Run: headless pygame with SDL's dummy video driver; simulated clock (each Clock.tick advances the game by its frame time, no real sleeping); random seed 0; keys injected as events and as key.get_pressed() state; no mouse input.
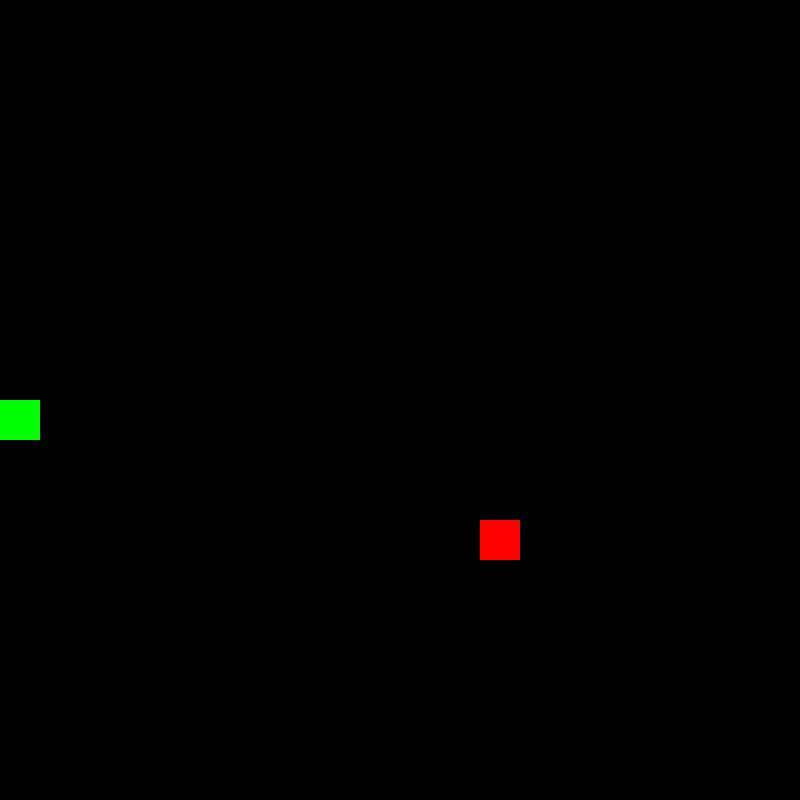
Frame 1 of 4 · flips 1–60 · no input
Frame 2 of 4 · flips 61–180 · tapped SPACE, RETURN · held RIGHT (→), D · screen unchanged from frame 1, image omitted
Frame 3 of 4 · flips 181–300 · held DOWN (↓), S · screen unchanged from frame 2, image omitted
Frame 4 of 4 · flips 301–420 · held LEFT (←), A, UP (↑), W · screen unchanged from frame 3, image omitted

The pygame program that drew these frames:

import pygame, sys, random
CELL_SIZE = 40
CELL_ROWS = 20
CELL_COLS = 20
HEIGHT = CELL_SIZE * CELL_COLS
WIDTH = CELL_SIZE * CELL_ROWS

FPS = 30

pygame.init()
screen = pygame.display.set_mode([HEIGHT, WIDTH])
clock = pygame.time.Clock()
key_pressed = ""

class Food:
    def __init__(self):
        self.food_px = random.randint(0, CELL_ROWS - 1)
        self.food_py = random.randint(0, CELL_COLS - 1)
    
    def draw_food(self):
        food_rect = pygame.Rect(self.food_px * CELL_SIZE, self.food_py * CELL_SIZE, CELL_SIZE, CELL_SIZE)
        pygame.draw.rect(screen, (255, 0, 0), food_rect)


class Snake:
    def __init__(self, px, py):
        self.snake_head_px = px
        self.snake_head_py = py
        self.snake_head = pygame.Surface((CELL_SIZE, CELL_SIZE))
        self.snake_head.fill((0,255,0))

if __name__ == "__main__":
    snake = Snake(0, WIDTH // 2)
    food = Food()
    while True:
        for event in pygame.event.get():
            if event.type == pygame.QUIT:
                pygame.quit()
                sys.exit()
            if event.type == pygame.KEYDOWN:
                key_pressed = event.key
        
        if key_pressed == pygame.K_RIGHT:
            snake.snake_head_px += 40
        if key_pressed == pygame.K_LEFT:
            snake.snake_head_px -= 40
        if key_pressed == pygame.K_UP:
            snake.snake_head_py -= 40
        if key_pressed == pygame.K_DOWN:
            snake.snake_head_py += 40
        
        if snake.snake_head_px < 0 or snake.snake_head_px >= HEIGHT:
            snake.snake_head_px %= HEIGHT
        if snake.snake_head_py < 0 or snake.snake_head_py >= WIDTH:
            snake.snake_head_py %= WIDTH

        screen.fill((0,0,0))
        screen.blit(snake.snake_head,(snake.snake_head_px, snake.snake_head_py))
        food.draw_food()
        pygame.display.update()
        clock.tick(FPS)
